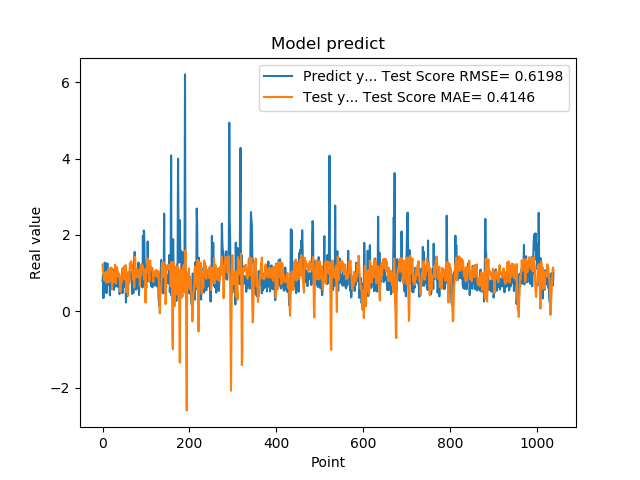

Data behind this chart, as committed beside it:
7.976629734039306641e-01, 1.225598999422556235e+00
9.608020186424257592e-01, 1.110033858057631440e+00
3.470349907875061035e-01, 9.687667601104836823e-01
9.546210169792177513e-01, 8.537329166345715148e-01
5.251880288124084473e-01, 8.067066618635524433e-01
1.275226235389709695e+00, 8.171611755434928792e-01
8.723750114440917969e-01, 9.949612112785861662e-01
7.321749925613403320e-01, 8.940881382845160541e-01
7.640249729156494141e-01, 1.032662477791541411e+00
4.752210080623626154e-01, 7.491446808828964299e-01
7.414129972457885742e-01, 9.872761649259159666e-01
1.258002042770385520e+00, 8.464493982703912289e-01
7.274609804153442383e-01, 1.048124885131109796e+00
7.892770171165466309e-01, 1.100167175822689192e+00
6.914690136909484863e-01, 7.541061769510087887e-01
7.093830108642578125e-01, 8.912124235999049349e-01
1.014547944068908691e+00, 1.096464571950005684e+00
4.182830154895783026e-01, 1.077666232982796846e+00
1.002280950546264648e+00, 8.718481242774881457e-01
1.143296003341674805e+00, 7.960072400134184933e-01
6.746559739112854004e-01, 1.112952406563005425e+00
6.009536385536193848e-01, 1.139103577694088543e+00
6.538079977035522461e-01, 5.775497616017708502e-01
7.814120054244995117e-01, 9.009221925186942093e-01
8.469259738922119141e-01, 1.043528057206224435e+00
6.482390165328979492e-01, 9.978829512756395292e-01
5.623700022697448730e-01, 9.013806744177217389e-01
1.099647998809814453e+00, 7.660507070500548465e-01
9.541710019111632191e-01, 9.871302553798368962e-01
6.694499850273132324e-01, 1.222325165827485849e+00
6.464660167694091797e-01, 9.380412518703568070e-01
8.223180174827575684e-01, 7.261632783012686998e-01
8.300920128822326660e-01, 1.094942556957139379e+00
1.067314028739929199e+00, 1.162715110909871008e+00
6.827279925346374512e-01, 1.117821329102499428e+00
6.464239954948425293e-01, 1.049295253161588226e+00
6.881093978881835938e-01, 9.347288782831515430e-01
6.500350236892700195e-01, 9.069729283496545946e-01
8.693690299987792969e-01, 9.931217939319467725e-01
4.518609941005706787e-01, 9.475896130814258633e-01
4.952389895915984552e-01, 7.323061687056742208e-01
6.850870251655578613e-01, 5.079674460331553565e-01
8.653740286827087402e-01, 5.749694779503399245e-01
7.400469779968261719e-01, 8.999186558146706760e-01
8.204330205917358398e-01, 7.462700289025194778e-01
1.108605027198791504e+00, 8.585996333544391179e-01
4.751499891281127930e-01, 1.134271825507668918e+00
9.457899928092955433e-01, 1.013302499072483043e+00
7.877500057220458984e-01, 8.542065364349654688e-01
9.367713332176208496e-01, 1.037909088159567172e+00
6.470239758491516113e-01, 1.176686122013563374e+00
1.029777050018310325e+00, 8.308544054918038935e-01
9.328820109367371716e-01, 1.148944408117299476e+00
7.528370022773742676e-01, 1.211879658229475298e+00
2.307340055704117099e-01, 1.168518869746600464e+00
8.772729635238647461e-01, 5.039575815320563867e-01
7.876309752464294434e-01, 7.191606913487050834e-01
3.992269933223724365e-01, 9.473967632755516677e-01
9.923512339591979980e-01, 5.651714194571940686e-01
7.200859785079956055e-01, 4.131878922019861511e-01
7.269890308380126953e-01, 1.038023528849556287e+00
... 979 more rows
